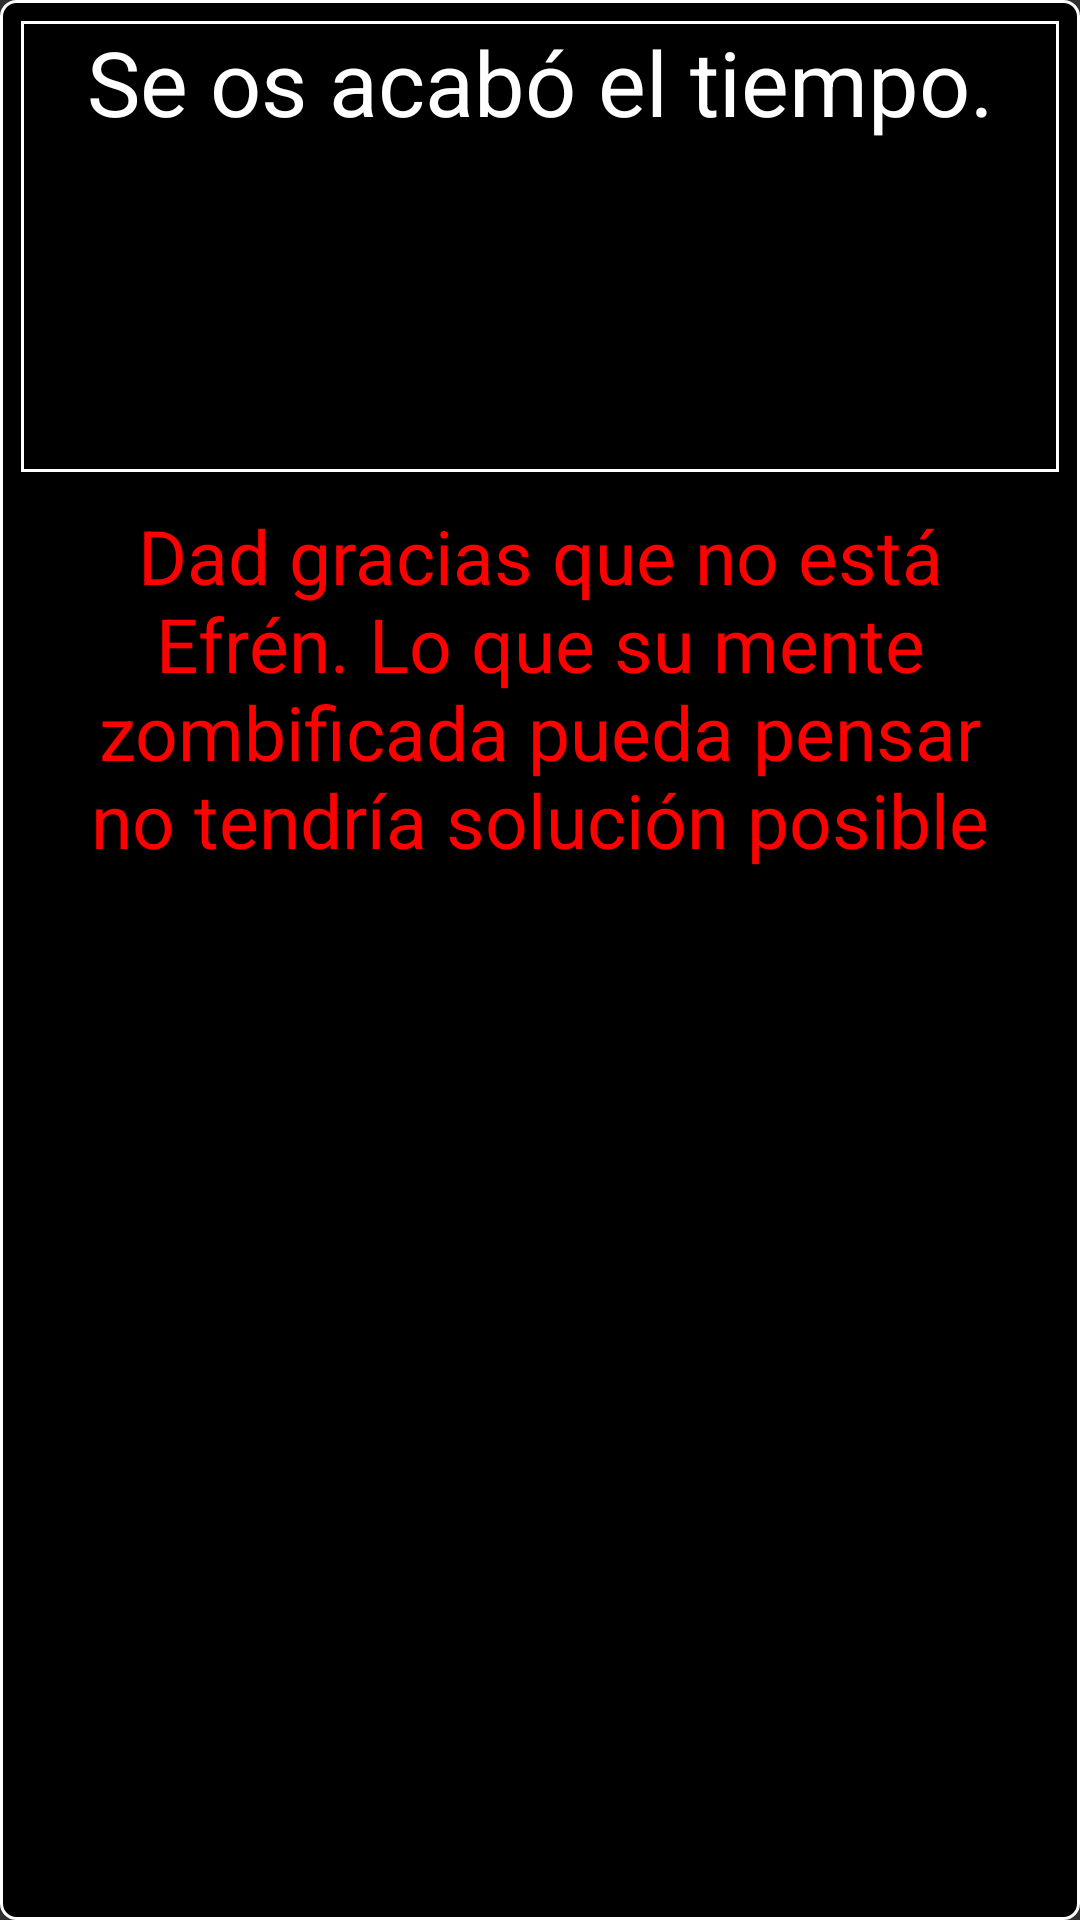

Reconstruct the res/layout file that produces this screen, plus the resources it refers to.
<!-- AndroidManifest.xml: application theme Theme.AppCompat.NoActionBar -->
<!-- res/layout/riddle_popup_infected.xml -->
<?xml version="1.0" encoding="utf-8"?>
<LinearLayout xmlns:android="http://schemas.android.com/apk/res/android"
    android:layout_width="wrap_content"
    android:layout_height="wrap_content"
    android:orientation="vertical"
    android:background="@drawable/drawable_riddle_popup">
     
    <RelativeLayout
        android:id="@+id/relative_riddle_infected"
        android:layout_width="wrap_content"
        android:layout_height="wrap_content"
        android:layout_weight="1"
        android:background="@drawable/drawable_riddle_separator">

        <TextView
            android:id="@+id/title_riddle_infected"
            android:layout_width="match_parent"
            android:layout_height="wrap_content"
            android:textColor="@color/riddle_title_color_text"
            android:textSize="30sp"
            android:gravity="center_horizontal"
            android:text="@string/timeout_infected"
            />
    </RelativeLayout>

    <RelativeLayout
        android:id="@+id/relative_riddle_infected_2"
        android:layout_width="wrap_content"
        android:layout_height="wrap_content"
        android:orientation="horizontal"
        android:layout_weight="3"
        >
        <TextView
            android:id="@+id/riddle_infected_text"
            android:padding="10dp"
            android:layout_width="wrap_content"
            android:layout_height="wrap_content"
            android:gravity="center"
            android:text="@string/infected_escape_riddle"
            android:textColor="@color/riddle_color_text"
            android:textSize="25sp"
            />
    </RelativeLayout>
</LinearLayout>
<!-- resources referenced by this layout -->
<resources>
  <color name="riddle_color_text">#FF0000</color>
  <color name="riddle_title_color_text">#FFFFFF</color>
  <!-- drawable drawable_riddle_popup (drawable) -->
  <?xml version="1.0" encoding="utf-8"?>
  <shape xmlns:android="http://schemas.android.com/apk/res/android">
          <stroke
              android:width="1dp"
              android:color="@color/riddle_border" />
          <padding
              android:left="7dp"
              android:top="7dp"
              android:right="7dp"
              android:bottom="7dp" />
          <corners
              android:radius="5dp" />
          <solid android:color="@color/riddle_background" />
  </shape>
  <!-- drawable drawable_riddle_separator (drawable) -->
  <?xml version="1.0" encoding="utf-8"?>
  <layer-list xmlns:android="http://schemas.android.com/apk/res/android" >
      <item android:bottom="1dp">
          <shape android:shape="rectangle">
              <stroke android:width="1dp" android:color="@color/riddle_border" />
              <solid android:color="@android:color/transparent" />
          </shape>
      </item>
  </layer-list>
  <string name="infected_escape_riddle">Dad gracias que no está Efrén. Lo que su mente zombificada pueda pensar no tendría solución posible</string>
  <string name="timeout_infected">Se os acabó el tiempo.</string>
  <color name="riddle_border">#FFFFFF</color>
  <color name="riddle_background">#000000</color>
</resources>
